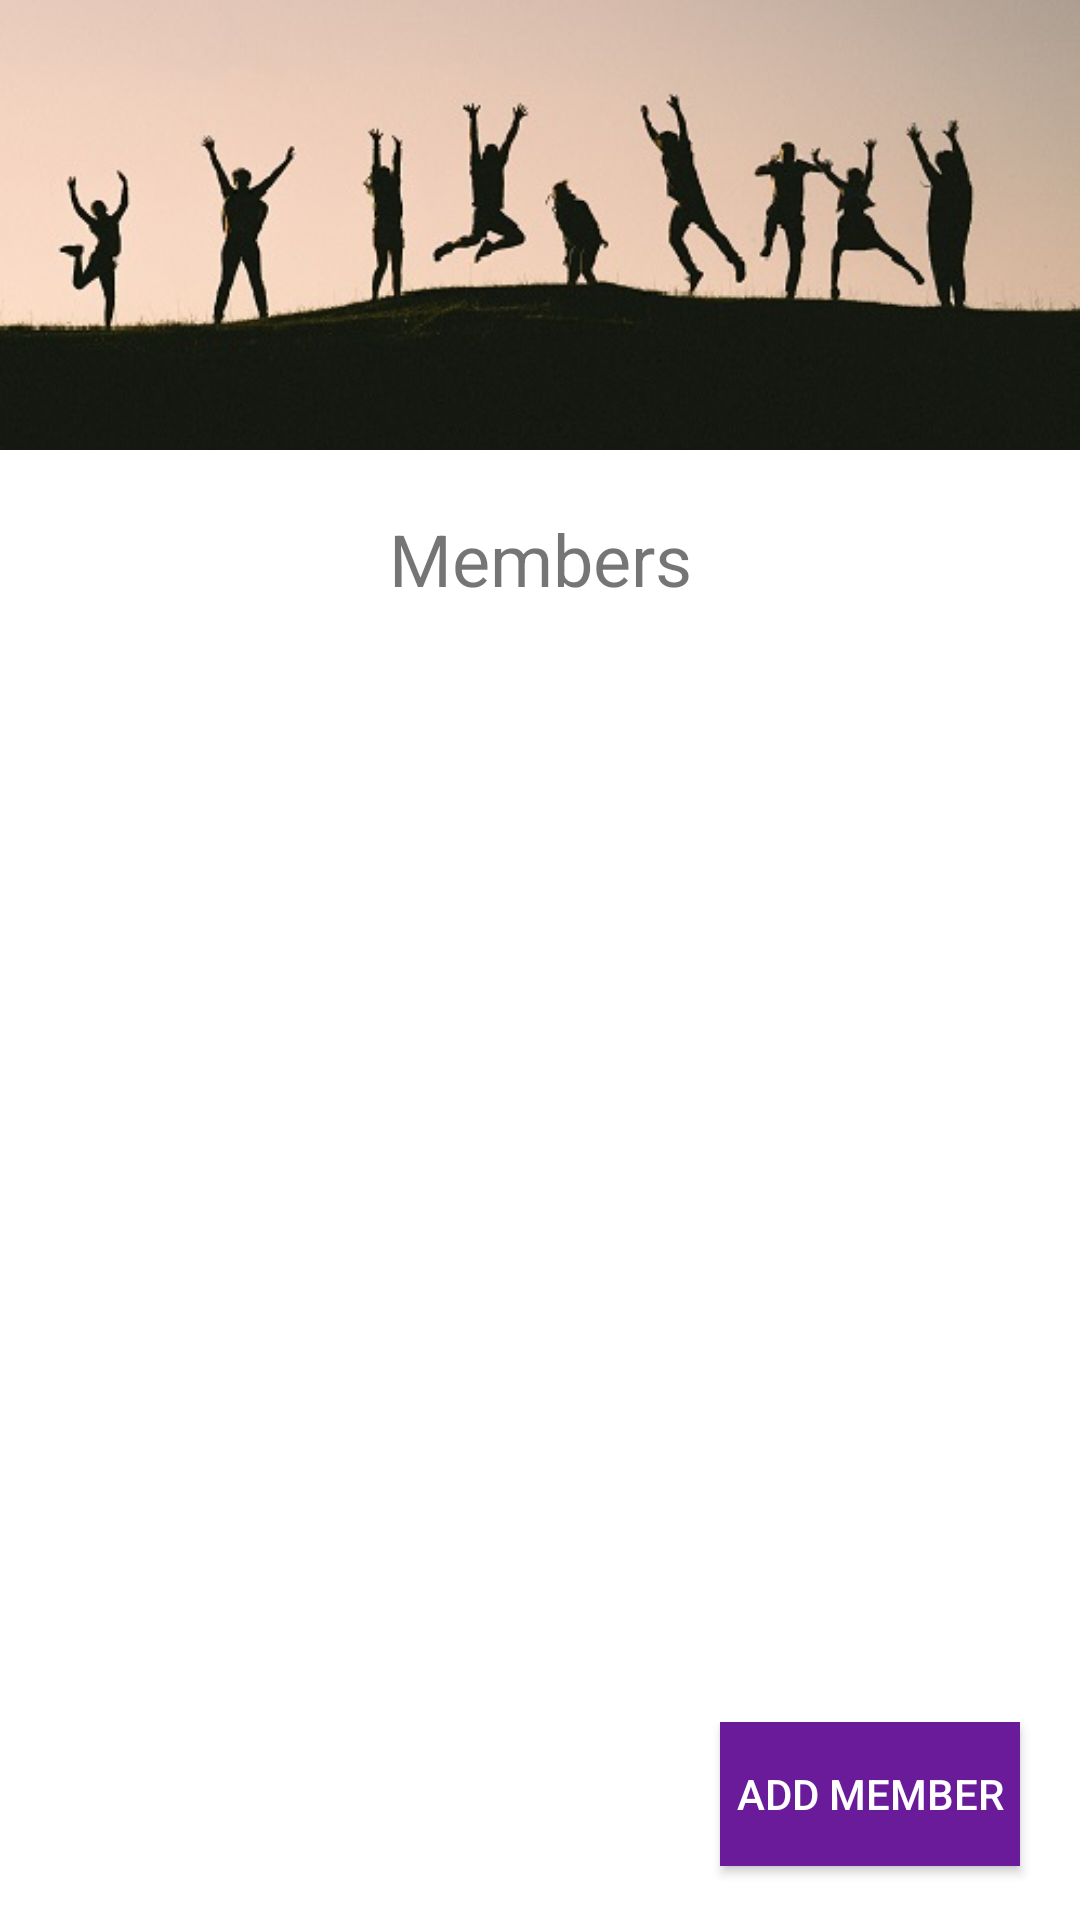

Android layout source for this screen:
<!-- AndroidManifest.xml: application theme AppTheme -->
<!-- res/layout/activity_team.xml -->
<?xml version="1.0" encoding="utf-8"?>
<android.support.constraint.ConstraintLayout xmlns:android="http://schemas.android.com/apk/res/android"
        xmlns:app="http://schemas.android.com/apk/res-auto"
        xmlns:tools="http://schemas.android.com/tools"
        android:layout_width="match_parent"
        android:layout_height="match_parent"
        android:background="@color/white"
        tools:context=".team.TeamActivity">

    <LinearLayout
            android:layout_width="match_parent"
            android:layout_height="match_parent"
            android:layout_marginBottom="8dp"
            android:orientation="vertical"
            app:layout_constraintBottom_toBottomOf="parent"
            app:layout_constraintEnd_toEndOf="parent"
            app:layout_constraintHorizontal_bias="0.0"
            app:layout_constraintStart_toStartOf="parent"
            app:layout_constraintTop_toTopOf="parent">

        <LinearLayout
            android:id="@+id/header"
            android:layout_width="match_parent"
            android:layout_height="wrap_content"
            android:orientation="vertical">

            <ImageView
                android:id="@+id/banner_img"
                android:scaleType="centerCrop"
                android:layout_width="match_parent"
                android:layout_height="150dp"
                android:src="@drawable/team_banner"
                app:srcCompat="@color/colorSecondary" />

            <LinearLayout
                android:layout_width="match_parent"
                android:layout_height="wrap_content"
                android:orientation="vertical">

            </LinearLayout>

        </LinearLayout>

        <LinearLayout
            android:id="@+id/content"
            android:layout_width="match_parent"
            android:layout_height="match_parent"
            android:layout_weight="1"
            android:orientation="vertical">

            <TextView
                android:id="@+id/membersText"
                android:layout_marginTop="20dp"
                android:layout_width="match_parent"
                android:layout_height="wrap_content"
                android:gravity="center"
                android:text="@string/members"
                android:textSize="24sp" />

            <ScrollView
                android:layout_width="match_parent"
                android:layout_height="match_parent"
                android:layout_marginStart="15dp"
                android:layout_marginTop="30dp"
                android:layout_marginEnd="15dp"
                android:layout_marginBottom="10dp"
                android:fillViewport="true">

                <ListView
                    android:id="@+id/memberList"
                    android:layout_width="match_parent"
                    android:layout_height="match_parent"
                    android:divider="@color/colorPrimaryLight"
                    android:dividerHeight="2px"/>

            </ScrollView>

        </LinearLayout>

        <LinearLayout
            android:layout_width="match_parent"
            android:layout_height="wrap_content"
            android:gravity="right"
            android:orientation="vertical">

            <Button
                android:id="@+id/addMemberBtn"
                android:layout_width="100dp"
                android:layout_height="wrap_content"
                android:layout_marginLeft="20dp"
                android:layout_marginRight="20dp"
                android:layout_marginBottom="10dp"
                android:background="@color/colorPrimary"
                android:text="@string/add_member"
                android:textColor="@color/colorSecondaryText" />
        </LinearLayout>

    </LinearLayout>
</android.support.constraint.ConstraintLayout>
<!-- resources referenced by this layout -->
<resources>
  <color name="colorPrimary">#6a1b9a</color>
  <color name="colorPrimaryLight">#9c4dcc</color>
  <color name="colorSecondary">#37474f</color>
  <color name="colorSecondaryText">@color/white</color>
  <color name="white">#ffffff</color>
  <!-- drawable team_banner: jpg bitmap (drawable, 33010 bytes) -->
  <string name="add_member">Add Member</string>
  <string name="members">Members</string>
  <style name="AppTheme" parent="Theme.AppCompat.Light.NoActionBar">
          
          <item name="colorPrimary">@color/colorPrimary</item>
          <item name="colorPrimaryDark">@color/colorPrimaryDark</item>
          <item name="colorAccent">@color/colorAccent</item>
          <item name="android:windowBackground">@color/appBackground</item>
      </style>
  <color name="colorPrimaryDark">#38006b</color>
  <color name="colorAccent">@color/colorPrimaryLight</color>
  <color name="appBackground">@color/white</color>
</resources>
